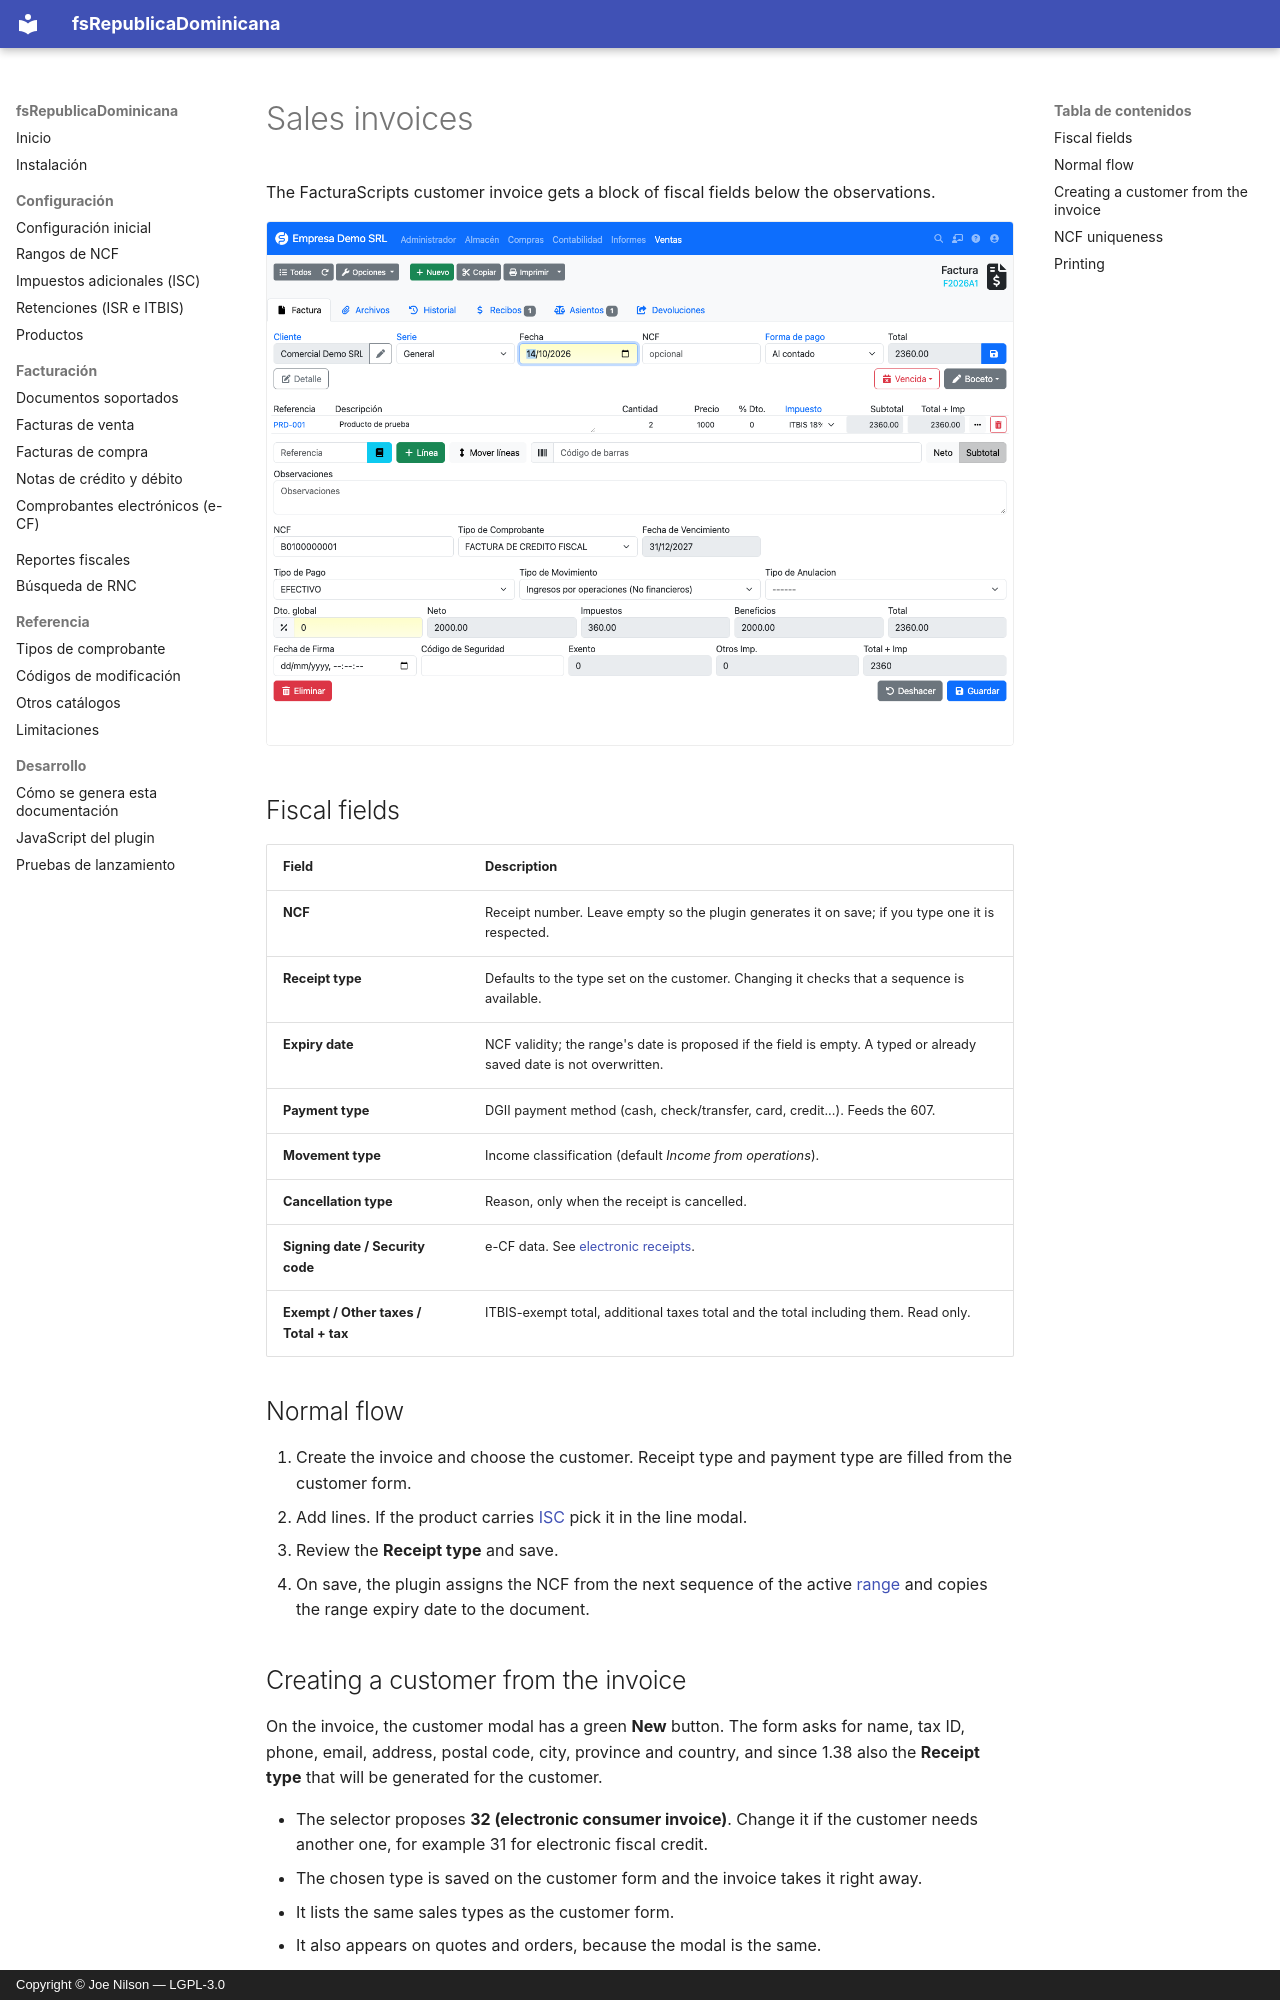

repository: joenilson/fsRepublicaDominicana · page: facturas/ventas.en/index.html · generator: mkdocs · copyright: Copyright © Joe Nilson — LGPL-3.0

# Sales invoices

The FacturaScripts customer invoice gets a block of fiscal fields below the observations.

![Sales invoice with fiscal credit](../assets/img/factura-venta-b01.png)

## Fiscal fields

| Field | Description |
|-------|-------------|
| **NCF** | Receipt number. Leave empty so the plugin generates it on save; if you type one it is respected. |
| **Receipt type** | Defaults to the type set on the customer. Changing it checks that a sequence is available. |
| **Expiry date** | NCF validity; the range's date is proposed if the field is empty. A typed or already saved date is not overwritten. |
| **Payment type** | DGII payment method (cash, check/transfer, card, credit...). Feeds the 607. |
| **Movement type** | Income classification (default *Income from operations*). |
| **Cancellation type** | Reason, only when the receipt is cancelled. |
| **Signing date / Security code** | e-CF data. See [electronic receipts](ecf.md). |
| **Exempt / Other taxes / Total + tax** | ITBIS-exempt total, additional taxes total and the total including them. Read only. |

## Normal flow

1. Create the invoice and choose the customer. Receipt type and payment type are filled from the customer form.
2. Add lines. If the product carries [ISC](../configuracion/impuestos.md) pick it in the line modal.
3. Review the **Receipt type** and save.
4. On save, the plugin assigns the NCF from the next sequence of the active [range](../configuracion/rangos.md) and
   copies the range expiry date to the document.
